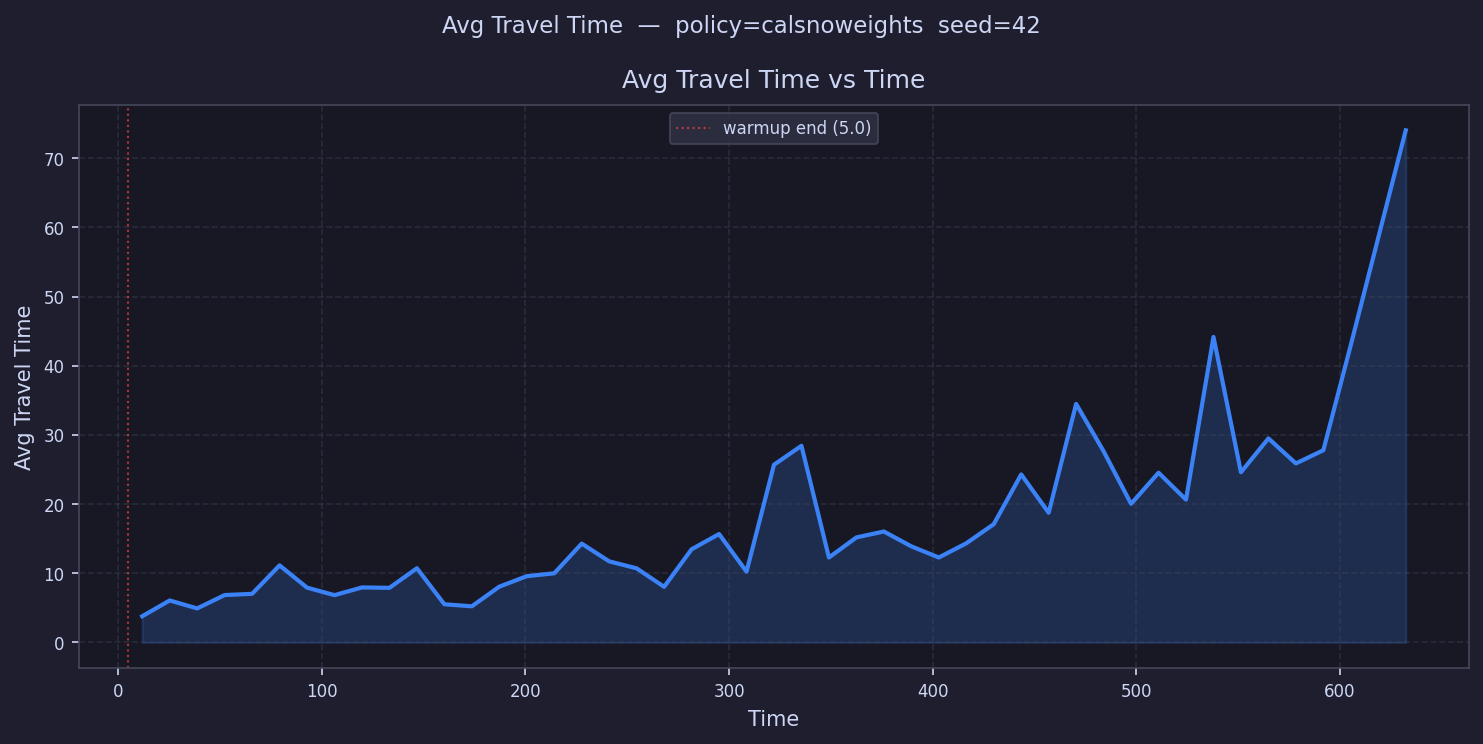

The table this chart was drawn from, first rows:
time, avg_travel_time
11.75, 3.79
25.24, 6.076
38.73, 4.923
52.22, 6.855
65.71, 7.031
79.2, 11.15
92.69, 7.929
106.2, 6.841
119.7, 7.958
133.2, 7.898
146.7, 10.73
160.2, 5.523
173.6, 5.23
187.1, 8.067
200.6, 9.584
214.1, 10
227.6, 14.29
241.1, 11.73
254.6, 10.72
268.1, 8.043
281.6, 13.47
295.1, 15.68
308.6, 10.24
322.1, 25.69
335.5, 28.43
349, 12.28
362.5, 15.19
376, 16.04
389.5, 13.9
403, 12.29
416.5, 14.34
430, 17.1
443.5, 24.3
457, 18.75
470.5, 34.49
483.9, 27.64
497.4, 20.04
510.9, 24.54
524.4, 20.65
537.9, 44.17
551.4, 24.61
564.9, 29.5
578.4, 25.88
591.9, 27.79
605.4, 43.02
618.9, 
632.4, 74.05
645.8, 
659.3, 
672.8, 
